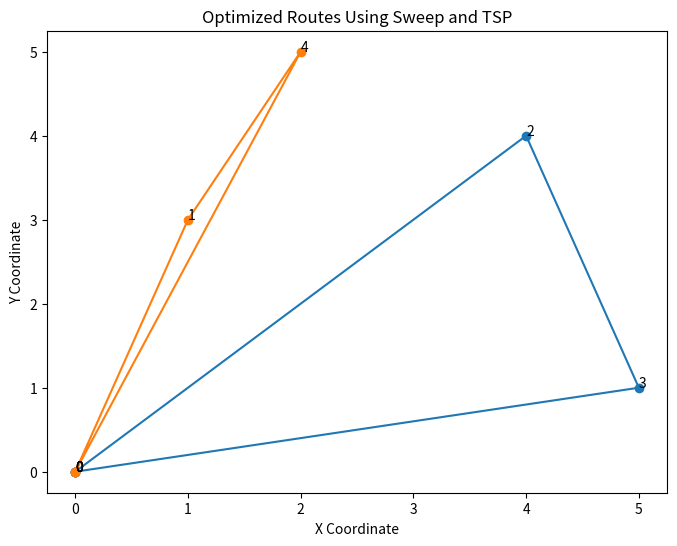

Here is the Python script that generated this plot:
# Import necessary libraries
import math
import matplotlib.pyplot as plt
from itertools import permutations

# ====================
# 1. Problem Setup
# ====================

# Define customer locations (Depot + Customers)
customer_locations = [(0, 0), (1, 3), (4, 4), (5, 1), (2, 5)]  # (x, y) coordinates
customer_demands = [0, 3, 4, 2, 5]  # Demands for each location (Depot has 0 demand)
truck_capacity = 10  # Maximum capacity per truck

# Distance matrix (computed later)
def calculate_distance_matrix(locations):
    n = len(locations)
    dist_matrix = [[0] * n for _ in range(n)]
    for i in range(n):
        for j in range(n):
            dist_matrix[i][j] = math.sqrt((locations[i][0] - locations[j][0]) ** 2 +
                                          (locations[i][1] - locations[j][1]) ** 2)
    return dist_matrix

distance_matrix = calculate_distance_matrix(customer_locations)

# ====================
# 2. Nearest Neighbor Heuristic
# ====================

def nearest_neighbor_vrp(distance_matrix, customer_demands, truck_capacity):
    n_customers = len(customer_demands)
    visited = [False] * n_customers  # Track visited locations
    visited[0] = True  # Depot is always visited
    routes = []  # Final list of routes
    truck = []  # Current truck's route
    remaining_capacity = truck_capacity

    while not all(visited):
        current_location = truck[-1] if truck else 0  # Start from depot
        nearest_customer = None
        shortest_distance = float('inf')

        # Find the nearest unvisited customer
        for i in range(1, n_customers):
            if not visited[i] and customer_demands[i] <= remaining_capacity:
                if distance_matrix[current_location][i] < shortest_distance:
                    shortest_distance = distance_matrix[current_location][i]
                    nearest_customer = i

        if nearest_customer is None:
            # No more customers can be served with the current truck
            truck.append(0)  # Return to depot
            routes.append(truck)
            truck = []
            remaining_capacity = truck_capacity
        else:
            # Visit the nearest customer
            truck.append(nearest_customer)
            visited[nearest_customer] = True
            remaining_capacity -= customer_demands[nearest_customer]

    if truck:  # Add the final truck route
        truck.append(0)  # Return to depot
        routes.append(truck)

    return routes

routes_nn = nearest_neighbor_vrp(distance_matrix, customer_demands, truck_capacity)
print("Nearest Neighbor Routes:", routes_nn)

# ====================
# 3. Sweep Algorithm for Clustering
# ====================

def calculate_polar_coordinates(locations):
    polar_coordinates = []
    depot = locations[0]
    for i, (x, y) in enumerate(locations):
        angle = math.atan2(y - depot[1], x - depot[0]) * 180 / math.pi
        angle = angle if angle >= 0 else 360 + angle
        distance = math.sqrt((x - depot[0]) ** 2 + (y - depot[1]) ** 2)
        polar_coordinates.append((i, angle, distance))
    return sorted(polar_coordinates, key=lambda x: x[1])

polar_coordinates = calculate_polar_coordinates(customer_locations)

def sweep_algorithm(polar_coordinates, demands, capacity):
    clusters = []
    current_cluster = []
    current_load = 0

    for customer_id, angle, distance in polar_coordinates:
        if demands[customer_id] + current_load <= capacity:
            current_cluster.append(customer_id)
            current_load += demands[customer_id]
        else:
            clusters.append(current_cluster)
            current_cluster = [customer_id]
            current_load = demands[customer_id]

    if current_cluster:
        clusters.append(current_cluster)

    return clusters

clusters = sweep_algorithm(polar_coordinates, customer_demands, truck_capacity)
print("Clusters from Sweep Algorithm:", clusters)

# ====================
# 4. TSP Optimization Within Clusters
# ====================

def calculate_distance(point1, point2):
    return math.sqrt((point1[0] - point2[0]) ** 2 + (point1[1] - point2[1]) ** 2)

def solve_tsp(cluster, locations):
    depot = locations[0]
    min_route = None
    min_distance = float('inf')

    for perm in permutations(cluster):
        route = [0] + list(perm) + [0]
        distance = sum(calculate_distance(locations[route[i]], locations[route[i + 1]]) for i in range(len(route) - 1))
        if distance < min_distance:
            min_distance = distance
            min_route = route

    return min_route, min_distance

optimized_routes = []
for cluster in clusters:
    route, distance = solve_tsp(cluster, customer_locations)
    optimized_routes.append((route, distance))

print("Optimized Routes from Sweep and TSP:", optimized_routes)

# ====================
# 5. Visualization
# ====================

def visualize_routes(routes, locations, title="Optimized Routes"):
    plt.figure(figsize=(8, 6))
    for route, _ in routes:
        x = [locations[loc][0] for loc in route]
        y = [locations[loc][1] for loc in route]
        plt.plot(x, y, marker='o')
        for loc in route:
            plt.text(locations[loc][0], locations[loc][1], f'{loc}')
    plt.title(title)
    plt.xlabel("X Coordinate")
    plt.ylabel("Y Coordinate")
    plt.show()

visualize_routes(optimized_routes, customer_locations, title="Optimized Routes Using Sweep and TSP")

# ====================
# 6. Evaluation Metrics
# ====================

def calculate_metrics(routes):
    total_distance = sum(route[1] for route in routes)
    num_trucks = len(routes)
    return {
        "Total Distance": total_distance,
        "Number of Trucks": num_trucks
    }

metrics = calculate_metrics(optimized_routes)
print("Evaluation Metrics:", metrics)
